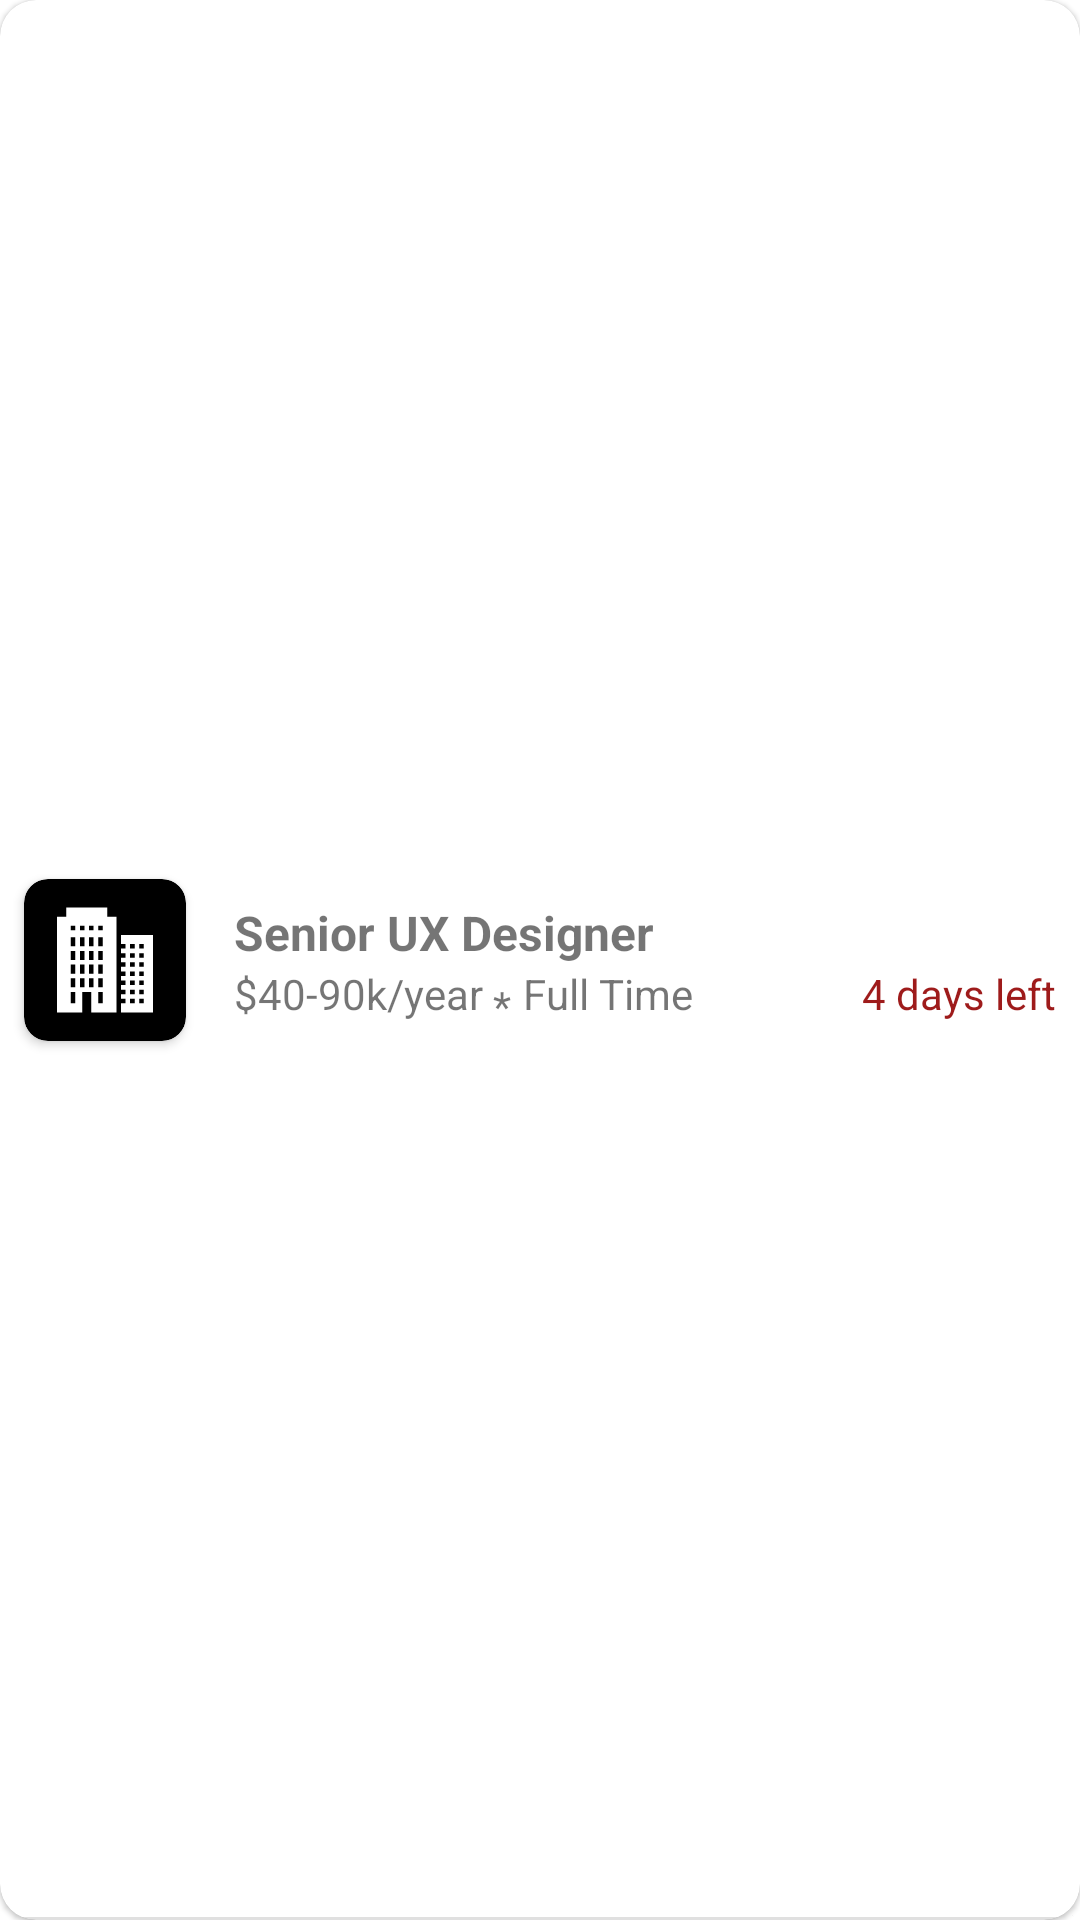

Android layout source for this screen:
<!-- AndroidManifest.xml: application theme Theme.Nextjob -->
<!-- res/layout/all_job_adapter.xml -->
<?xml version="1.0" encoding="utf-8"?>
<androidx.cardview.widget.CardView xmlns:android="http://schemas.android.com/apk/res/android"
    xmlns:app="http://schemas.android.com/apk/res-auto"
    xmlns:tools="http://schemas.android.com/tools"
    android:layout_width="match_parent"
    android:layout_height="80dp"
    android:layout_marginLeft="16dp"
    android:layout_marginTop="8dp"
    android:layout_marginRight="16dp"

    android:background="#000"
    app:cardCornerRadius="12dp"
    app:cardElevation="1dp"
    tools:layout_editor_absoluteX="8dp"
    tools:layout_editor_absoluteY="551dp">

    <androidx.constraintlayout.widget.ConstraintLayout
        android:layout_width="match_parent"
        android:layout_height="match_parent">

        <TextView
            android:id="@+id/txvTitleJobMain"
            android:layout_width="0dp"
            android:layout_height="wrap_content"
            android:layout_marginStart="16dp"
            android:layout_marginEnd="8dp"
            android:text="Senior UX Designer"

            android:textSize="16sp"
            android:textStyle="bold"
            app:layout_constraintBottom_toBottomOf="@+id/cardView3"
            app:layout_constraintEnd_toEndOf="parent"
            app:layout_constraintHorizontal_bias="0.0"
            app:layout_constraintStart_toEndOf="@+id/cardView3"
            app:layout_constraintTop_toTopOf="@+id/cardView3"
            app:layout_constraintVertical_bias="0.22000003" />

        <TextView
            android:id="@+id/txvCompanyMain"
            android:layout_width="wrap_content"
            android:layout_height="wrap_content"
            android:text="$40-90k/year "

            app:layout_constraintStart_toStartOf="@+id/txvTitleJobMain"
            app:layout_constraintTop_toBottomOf="@+id/txvTitleJobMain" />

        <TextView
            android:id="@+id/txvComitmentMain"
            android:layout_width="wrap_content"
            android:layout_height="wrap_content"
            android:padding="4dp"
            android:text="Full Time"

            app:layout_constraintBottom_toBottomOf="@+id/txvCompanyMain"
            app:layout_constraintStart_toEndOf="@+id/textView14"
            app:layout_constraintTop_toTopOf="@+id/txvCompanyMain" />

        <androidx.cardview.widget.CardView
            android:id="@+id/cardView3"
            android:layout_width="54dp"
            android:layout_height="54dp"
            android:layout_marginStart="8dp"
            app:cardBackgroundColor="#000000"
            app:cardCornerRadius="8dp"
            app:layout_constraintBottom_toBottomOf="parent"
            app:layout_constraintStart_toStartOf="parent"
            app:layout_constraintTop_toTopOf="parent">

            <ImageView
                android:id="@+id/imgCompanyNameMain"
                android:layout_width="wrap_content"
                android:layout_height="wrap_content"
                android:padding="8dp"
                app:srcCompat="@drawable/ic_companysvgwhite" />
        </androidx.cardview.widget.CardView>

        <TextView
            android:id="@+id/txvtimeMain"
            android:layout_width="wrap_content"
            android:layout_height="wrap_content"
            android:layout_marginEnd="8dp"
            android:text="4 days left"
            android:textColor="#9E1B1B"
            app:layout_constraintBottom_toBottomOf="@+id/txvComitmentMain"
            app:layout_constraintEnd_toEndOf="parent"
            app:layout_constraintTop_toTopOf="@+id/txvComitmentMain" />

        <TextView
            android:id="@+id/textView14"
            android:layout_width="wrap_content"
            android:layout_height="wrap_content"
            android:layout_marginTop="4dp"
            android:layout_marginBottom="-4dp"
            android:text="*"
            android:textAlignment="center"
            app:layout_constraintBottom_toBottomOf="@+id/txvCompanyMain"
            app:layout_constraintStart_toEndOf="@+id/txvCompanyMain"
            app:layout_constraintTop_toTopOf="@+id/txvCompanyMain" />

        <View
            android:id="@+id/divider"
            android:layout_width="match_parent"
            android:layout_height="1dp"
            android:background="?android:attr/listDivider"
            app:layout_constraintBottom_toBottomOf="parent"
            app:layout_constraintEnd_toEndOf="parent"
            app:layout_constraintStart_toStartOf="parent" />

    </androidx.constraintlayout.widget.ConstraintLayout>

</androidx.cardview.widget.CardView>
<!-- resources referenced by this layout -->
<resources>
  <!-- drawable ic_companysvgwhite (drawable) -->
  <vector xmlns:android="http://schemas.android.com/apk/res/android"
      android:width="50dp"
      android:height="50dp"
      android:viewportWidth="50"
      android:viewportHeight="50">
    <path
        android:fillColor="#FFF"
        android:pathData="M8,2L8,6L4,6L4,48L15,48L15,39L19,39L19,48L30,48L30,6L26,6L26,2L8,2zM10,10L12,10L12,12L10,12L10,10zM14,10L16,10L16,12L14,12L14,10zM18,10L20,10L20,12L18,12L18,10zM22,10L24,10L24,12L22,12L22,10zM32,14L32,18L34,18L34,20L32,20L32,22L34,22L34,24L32,24L32,26L34,26L34,28L32,28L32,30L34,30L34,32L32,32L32,34L34,34L34,36L32,36L32,38L34,38L34,40L32,40L32,42L34,42L34,44L32,44L32,48L46,48L46,14L32,14zM10,15L12,15L12,19L10,19L10,15zM14,15L16,15L16,19L14,19L14,15zM18,15L20,15L20,19L18,19L18,15zM22,15L24,15L24,19L22,19L22,15zM36,18L38,18L38,20L36,20L36,18zM40,18L42,18L42,20L40,20L40,18zM10,21L12,21L12,25L10,25L10,21zM14,21L16,21L16,25L14,25L14,21zM18,21L20,21L20,25L18,25L18,21zM22,21L24,21L24,25L22,25L22,21zM36,22L38,22L38,24L36,24L36,22zM40,22L42,22L42,24L40,24L40,22zM36,26L38,26L38,28L36,28L36,26zM40,26L42,26L42,28L40,28L40,26zM10,27L12,27L12,31L10,31L10,27zM14,27L16,27L16,31L14,31L14,27zM18,27L20,27L20,31L18,31L18,27zM22,27L24,27L24,31L22,31L22,27zM36,30L38,30L38,32L36,32L36,30zM40,30L42,30L42,32L40,32L40,30zM10,33L12,33L12,37L10,37L10,33zM14,33L16,33L16,37L14,37L14,33zM18,33L20,33L20,37L18,37L18,33zM22,33L24,33L24,37L22,37L22,33zM36,34L38,34L38,36L36,36L36,34zM40,34L42,34L42,36L40,36L40,34zM36,38L38,38L38,40L36,40L36,38zM40,38L42,38L42,40L40,40L40,38zM10,39L12,39L12,44L10,44L10,39zM22,39L24,39L24,44L22,44L22,39zM36,42L38,42L38,44L36,44L36,42zM40,42L42,42L42,44L40,44L40,42z"/>
  </vector>
  <style name="Theme.Nextjob" parent="Theme.MaterialComponents.DayNight.NoActionBar">
          
          <item name="colorPrimary">@color/black</item>
          <item name="colorPrimaryVariant">@color/black</item>
          <item name="colorOnPrimary">@color/white</item>
          
          <item name="colorSecondary">@color/teal_200</item>
          <item name="colorSecondaryVariant">@color/teal_700</item>
          <item name="colorOnSecondary">@color/black</item>
          
          <item name="android:statusBarColor" tools:targetApi="l">?attr/colorPrimaryVariant</item>
          
      </style>
  <color name="black">#FF000000</color>
  <color name="white">#FFFFFFFF</color>
  <color name="teal_200">#FF03DAC5</color>
  <color name="teal_700">#FF018786</color>
</resources>
